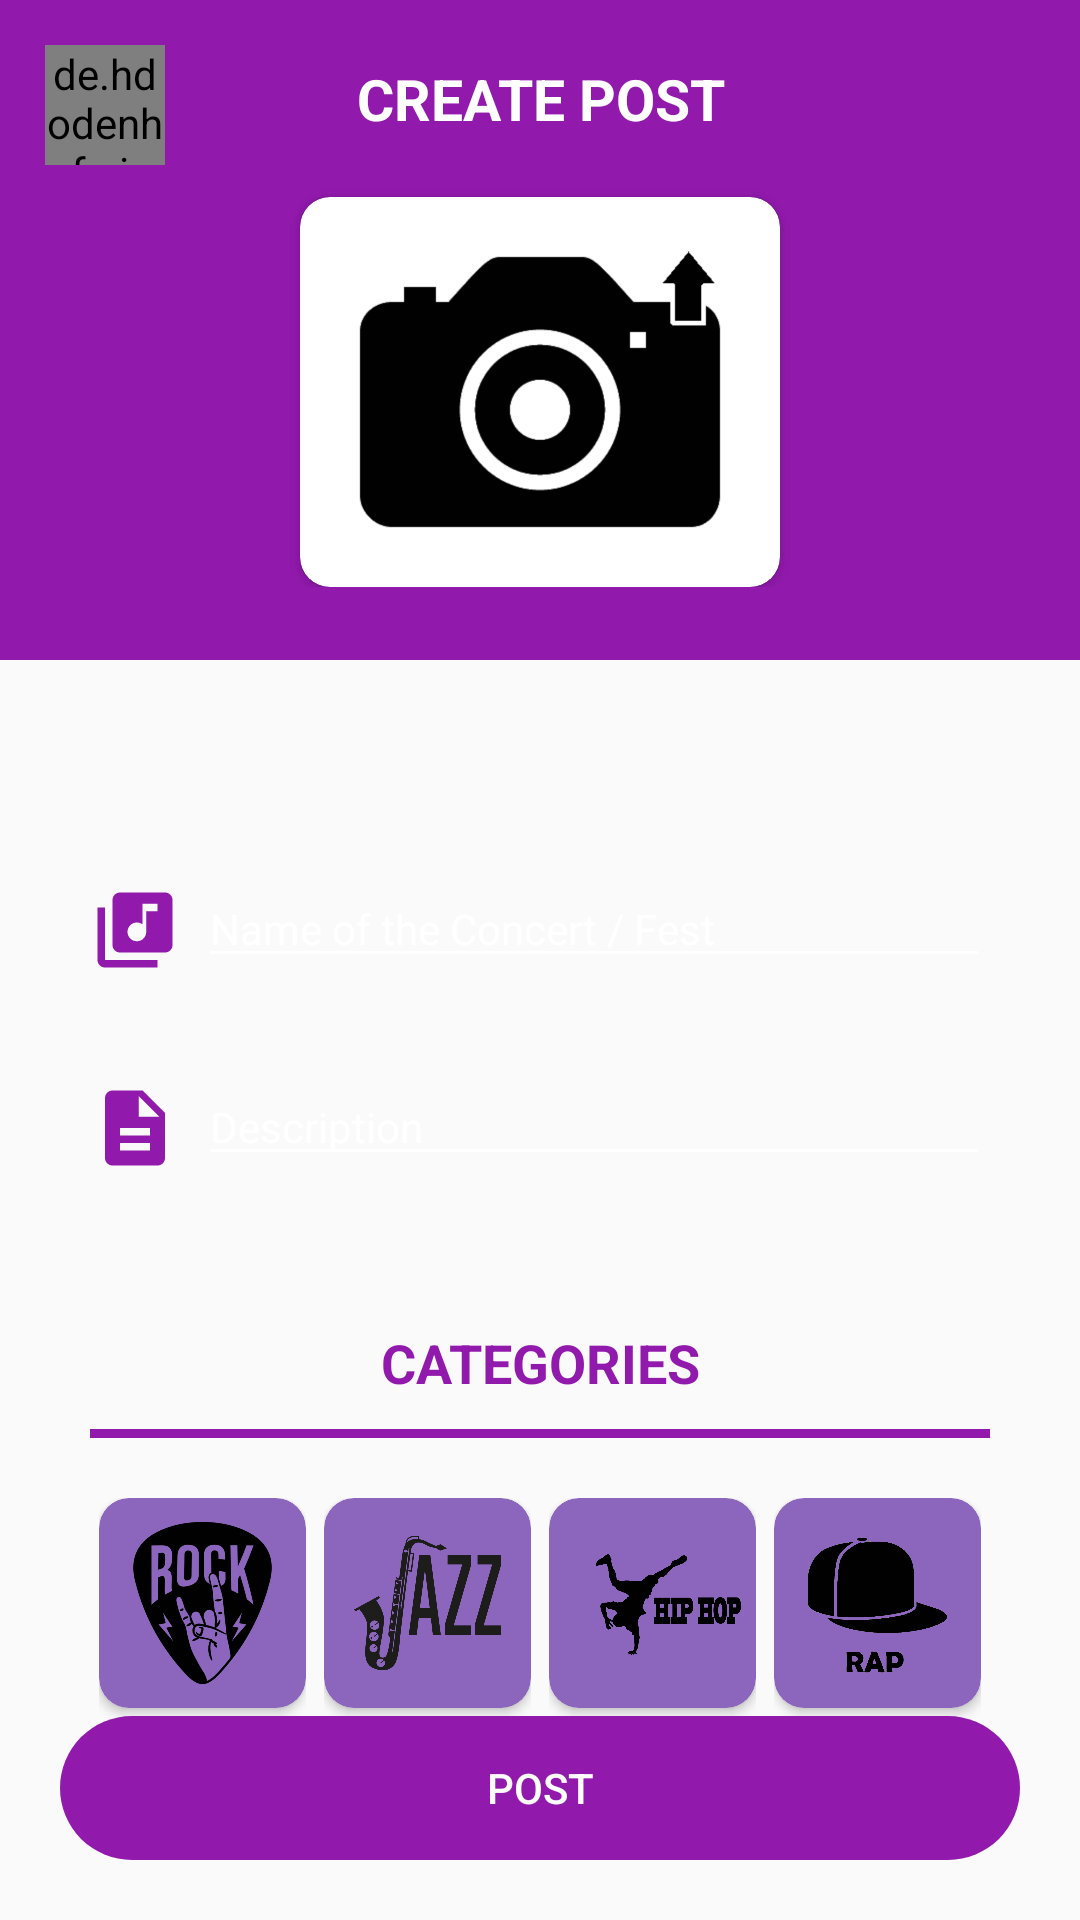

Android layout source for this screen:
<!-- AndroidManifest.xml: application theme Theme.TribeJam -->
<!-- res/layout/activity_post.xml -->
<?xml version="1.0" encoding="utf-8"?>
<androidx.coordinatorlayout.widget.CoordinatorLayout xmlns:android="http://schemas.android.com/apk/res/android"
    xmlns:app="http://schemas.android.com/apk/res-auto"
    xmlns:tools="http://schemas.android.com/tools"
    android:layout_width="match_parent"
    android:layout_height="match_parent"
    android:fitsSystemWindows="true"
    tools:context=".activities.PostActivity">

    <LinearLayout
        android:layout_width="match_parent"
        android:layout_height="match_parent"
        android:orientation="vertical">

        <LinearLayout
            android:layout_width="match_parent"
            android:layout_height="220dp"
            android:orientation="vertical"
            android:background="@color/purple_700">

            <TextView
                android:layout_width="match_parent"
                android:layout_height="wrap_content"
                android:textAlignment="center"
                android:text="CREATE POST"
                android:textColor="@color/white"
                android:textSize="19dp"
                android:textStyle="bold"
                android:layout_marginTop="20dp"/>

            <LinearLayout
                android:layout_width="match_parent"
                android:layout_height="wrap_content"
                android:orientation="horizontal">
                
                <androidx.cardview.widget.CardView
                    android:layout_width="0dp"
                    android:layout_height="130dp"
                    app:cardBackgroundColor="@color/white"
                    android:layout_weight="1"
                    android:layout_marginTop="20dp"
                    android:layout_marginLeft="100dp"
                    android:layout_marginRight="100dp"
                    app:cardCornerRadius="10dp">

                    <ImageView
                        android:id="@+id/imageViewPost1"
                        android:layout_width="match_parent"
                        android:layout_height="match_parent"
                        android:src="@drawable/ic_upload"
                        android:scaleType="centerCrop"/>

                </androidx.cardview.widget.CardView>
                
            </LinearLayout>

        </LinearLayout>

        <LinearLayout
            android:layout_width="match_parent"
            android:layout_height="wrap_content"
            android:layout_marginLeft="30dp"
            android:layout_marginTop="70dp"
            android:layout_marginRight="30dp"
            android:orientation="horizontal">

            <ImageView
                android:layout_width="30dp"
                android:layout_height="30dp"
                android:layout_marginTop="5dp"
                android:layout_marginRight="6dp"
                android:src="@drawable/ic_album" />


            <com.google.android.material.textfield.TextInputEditText
                android:id="@+id/textInputAlbum"
                android:layout_width="match_parent"
                android:layout_height="wrap_content"
                android:hint="Name of the Concert / Fest"
                android:inputType="text"
                android:maxLength="50"
                android:theme="@style/EditTextWhite" />


        </LinearLayout>

        <LinearLayout
            android:layout_width="match_parent"
            android:layout_height="wrap_content"
            android:layout_marginLeft="30dp"
            android:layout_marginTop="30dp"
            android:layout_marginRight="30dp"
            android:orientation="horizontal">

            <ImageView
                android:layout_width="30dp"
                android:layout_height="30dp"
                android:layout_marginTop="5dp"
                android:layout_marginRight="6dp"
                android:src="@drawable/ic_description" />


            <com.google.android.material.textfield.TextInputEditText
                android:id="@+id/textInputDescription"
                android:layout_width="match_parent"
                android:layout_height="wrap_content"
                android:hint="Description"
                android:inputType="textMultiLine"
                android:maxLines="4"
                android:theme="@style/EditTextWhite" />


        </LinearLayout>

        <TextView
            android:id="@+id/textViewCategory"
            android:layout_width="match_parent"
            android:layout_height="wrap_content"
            android:text="CATEGORIES"
            android:layout_marginTop="50dp"
            android:textSize="18dp"
            android:textColor="@color/purple_700"
            android:textStyle="bold"
            android:textAlignment="center"/>

        <View
            android:layout_width="match_parent"
            android:layout_height="3dp"
            android:background="@color/purple_700"
            android:layout_marginTop="10dp"
            android:layout_marginBottom="10dp"
            android:layout_marginLeft="30dp"
            android:layout_marginRight="30dp"/>
        <LinearLayout
            android:layout_width="match_parent"
            android:layout_height="wrap_content"
            android:orientation="horizontal"
            android:layout_marginLeft="30dp"
            android:layout_marginRight="30dp"
            android:layout_marginTop="10dp">
            
            <LinearLayout
                android:layout_width="0dp"
                android:layout_height="90dp"
                android:layout_weight="1"
                android:orientation="vertical"
                android:layout_marginRight="3dp"
                android:layout_marginLeft="3dp">
                
                <androidx.cardview.widget.CardView
                    android:layout_width="match_parent"
                    android:layout_height="70dp"
                    app:cardBackgroundColor="@color/purple_500"
                    app:cardCornerRadius="10dp"
                    android:elevation="10dp">

                    <ImageView
                        android:id="@+id/imageViewRock"
                        android:layout_width="match_parent"
                        android:layout_height="match_parent"
                        android:src="@drawable/ic_rock"
                        android:padding="5dp"/>

                </androidx.cardview.widget.CardView>

                <TextView
                    android:layout_width="match_parent"
                    android:layout_height="wrap_content"
                    android:text="ROCK"
                    android:textAlignment="center"
                    android:textColor="@color/purple_700"
                    android:textStyle="bold"
                    android:layout_marginTop="5dp"/>
                
            </LinearLayout>

            <LinearLayout
                android:layout_width="0dp"
                android:layout_height="90dp"
                android:layout_weight="1"
                android:orientation="vertical"
                android:layout_marginRight="3dp"
                android:layout_marginLeft="3dp">

                <androidx.cardview.widget.CardView
                    android:layout_width="match_parent"
                    android:layout_height="70dp"
                    app:cardBackgroundColor="@color/purple_500"
                    app:cardCornerRadius="10dp"
                    android:elevation="10dp">

                    <ImageView
                        android:id="@+id/imageViewJazz"
                        android:layout_width="match_parent"
                        android:layout_height="match_parent"
                        android:src="@drawable/ic_jazz"
                        android:padding="10dp"/>

                </androidx.cardview.widget.CardView>

                <TextView
                    android:layout_width="match_parent"
                    android:layout_height="wrap_content"
                    android:text="JAZZ"
                    android:textAlignment="center"
                    android:textColor="@color/purple_700"
                    android:textStyle="bold"
                    android:layout_marginTop="5dp"/>

            </LinearLayout>

            <LinearLayout
                android:layout_width="0dp"
                android:layout_height="90dp"
                android:layout_weight="1"
                android:orientation="vertical"
                android:layout_marginRight="3dp"
                android:layout_marginLeft="3dp">

                <androidx.cardview.widget.CardView
                    android:layout_width="match_parent"
                    android:layout_height="70dp"
                    app:cardBackgroundColor="@color/purple_500"
                    app:cardCornerRadius="10dp"
                    android:elevation="10dp">

                    <ImageView
                        android:id="@+id/imageViewHiphop"
                        android:layout_width="match_parent"
                        android:layout_height="match_parent"
                        android:src="@drawable/ic_hiphop"
                        android:padding="5dp"/>

                </androidx.cardview.widget.CardView>

                <TextView
                    android:layout_width="match_parent"
                    android:layout_height="wrap_content"
                    android:text="HIP HOP"
                    android:textAlignment="center"
                    android:textColor="@color/purple_700"
                    android:textStyle="bold"
                    android:layout_marginTop="5dp"/>

            </LinearLayout>

            <LinearLayout
                android:layout_width="0dp"
                android:layout_height="90dp"
                android:layout_weight="1"
                android:orientation="vertical"
                android:layout_marginRight="3dp"
                android:layout_marginLeft="3dp">

                <androidx.cardview.widget.CardView
                    android:layout_width="match_parent"
                    android:layout_height="70dp"
                    app:cardBackgroundColor="@color/purple_500"
                    app:cardCornerRadius="10dp"
                    android:elevation="10dp">

                    <ImageView
                        android:id="@+id/imageViewRap"
                        android:layout_width="match_parent"
                        android:layout_height="match_parent"
                        android:src="@drawable/ic_rap_"/>

                </androidx.cardview.widget.CardView>

                <TextView
                    android:layout_width="match_parent"
                    android:layout_height="wrap_content"
                    android:text="RAP"
                    android:textAlignment="center"
                    android:textColor="@color/purple_700"
                    android:textStyle="bold"
                    android:layout_marginTop="5dp"/>

            </LinearLayout>

        </LinearLayout>

    </LinearLayout>

    <Button
        android:id="@+id/btnPost"
        android:layout_width="match_parent"
        android:layout_height="wrap_content"
        android:text="POST"
        android:background="@drawable/rounded_botton"
        android:backgroundTint="@color/purple_700"
        android:layout_gravity="bottom"
        android:layout_margin="20dp"
        android:textColor="@color/white"/>

    <de.hdodenhof.circleimageview.CircleImageView
        android:id="@+id/circularBackImage"
        android:layout_width="40dp"
        android:layout_height="40dp"
        android:layout_margin="15dp"
        android:src="@drawable/ic_baseline_arrow_back_24" />

</androidx.coordinatorlayout.widget.CoordinatorLayout>
<!-- resources referenced by this layout -->
<resources>
  <color name="purple_500">#8C65BC</color>
  <color name="purple_700">#9119AC</color>
  <color name="white">#FFFFFFFF</color>
  <!-- drawable ic_album (drawable) -->
  <vector android:height="50dp" android:tint="#9119AC"
      android:viewportHeight="24" android:viewportWidth="24"
      android:width="50dp" xmlns:android="http://schemas.android.com/apk/res/android">
      <path android:fillColor="@android:color/white" android:pathData="M20,2L8,2c-1.1,0 -2,0.9 -2,2v12c0,1.1 0.9,2 2,2h12c1.1,0 2,-0.9 2,-2L22,4c0,-1.1 -0.9,-2 -2,-2zM18,7h-3v5.5c0,1.38 -1.12,2.5 -2.5,2.5S10,13.88 10,12.5s1.12,-2.5 2.5,-2.5c0.57,0 1.08,0.19 1.5,0.51L14,5h4v2zM4,6L2,6v14c0,1.1 0.9,2 2,2h14v-2L4,20L4,6z"/>
  </vector>
  <!-- drawable ic_description (drawable) -->
  <vector android:height="50dp" android:tint="#9119AC"
      android:viewportHeight="24" android:viewportWidth="24"
      android:width="50dp" xmlns:android="http://schemas.android.com/apk/res/android">
      <path android:fillColor="@android:color/white" android:pathData="M14,2L6,2c-1.1,0 -1.99,0.9 -1.99,2L4,20c0,1.1 0.89,2 1.99,2L18,22c1.1,0 2,-0.9 2,-2L20,8l-6,-6zM16,18L8,18v-2h8v2zM16,14L8,14v-2h8v2zM13,9L13,3.5L18.5,9L13,9z"/>
  </vector>
  <!-- drawable ic_hiphop: png bitmap (drawable-hdpi, 34473 bytes) -->
  <!-- drawable ic_jazz: png bitmap (drawable-hdpi, 31881 bytes) -->
  <!-- drawable ic_rap_: png bitmap (drawable-hdpi, 51268 bytes) -->
  <!-- drawable ic_rock: png bitmap (drawable-mdpi, 25722 bytes) -->
  <!-- drawable ic_upload: png bitmap (drawable-hdpi, 6368 bytes) -->
  <!-- drawable rounded_botton (drawable) -->
  <?xml version="1.0" encoding="utf-8"?>
  <shape xmlns:android="http://schemas.android.com/apk/res/android"
      android:shape="rectangle" android:padding="10dp" >
  
      <corners android:radius="30dp"/>
  
  </shape>
  <style name="EditTextWhite" parent="TextAppearance.AppCompat">
          <item name="android:textColorHint">@color/white</item>
          <item name="android:textColorPrimary">@color/white</item>
          <item name="android:colorAccent">@color/white</item>
          <item name="android:colorControlNormal">@color/white</item>
          <item name="android:colorControlActivated">@color/white</item>
  
      </style>
  <style name="Theme.TribeJam" parent="Theme.AppCompat.Light.NoActionBar">
          
          <item name="colorPrimary">@color/purple_700</item>
          <item name="colorAccent">@color/purple_700</item>
          <item name="colorPrimaryDark">@color/purple_700</item>
  
  
          
      </style>
</resources>
